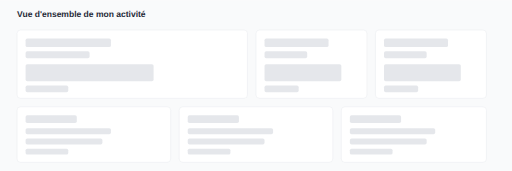
t = 0.00 s
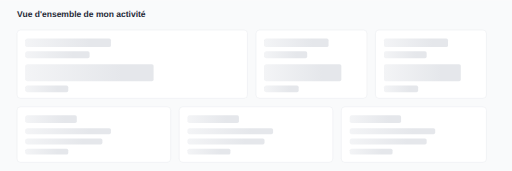
t = 0.50 s
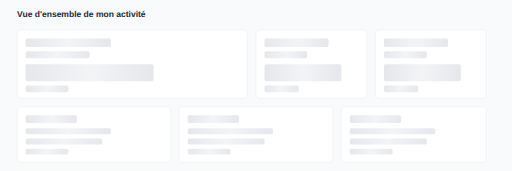
t = 1.00 s
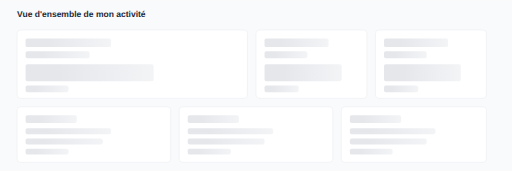
t = 1.50 s

The animated SVG that drew these frames (rendered in a browser with its animation timeline set to each time). Animation: 3 SMIL elements (animate=3); one cycle of 2.00 s, repeats indefinitely.

<svg xmlns="http://www.w3.org/2000/svg" viewBox="0 0 1200 400" width="1200" height="400">
  <defs>
    <style>
      .bg-page { fill: #F9FAFB; }
      .skeleton { fill: #E5E7EB; }
      .skeleton-light { fill: #F3F4F6; }
    </style>
    <!-- Animation for skeleton pulse -->
    <linearGradient id="shimmer" x1="0%" y1="0%" x2="100%" y2="0%">
      <stop offset="0%" style="stop-color:#E5E7EB">
        <animate attributeName="offset" values="-2;1" dur="2s" repeatCount="indefinite"/>
      </stop>
      <stop offset="50%" style="stop-color:#F3F4F6">
        <animate attributeName="offset" values="-1;2" dur="2s" repeatCount="indefinite"/>
      </stop>
      <stop offset="100%" style="stop-color:#E5E7EB">
        <animate attributeName="offset" values="0;3" dur="2s" repeatCount="indefinite"/>
      </stop>
    </linearGradient>
  </defs>
  
  <!-- Background -->
  <rect width="1200" height="400" class="bg-page"/>
  
  <!-- Title: Vue d'ensemble de mon activité -->
  <text x="40" y="40" font-family="Source Sans Pro, sans-serif" font-size="20" fill="#1F2937" font-weight="600">
    Vue d'ensemble de mon activité
  </text>
  
  <!-- Grid of skeleton tiles -->
  <g transform="translate(40, 70)">
    <!-- Row 1 -->
    <!-- Tile 1 - Large -->
    <g transform="translate(0, 0)">
      <rect x="0" y="0" width="540" height="160" rx="8" fill="white" stroke="#E5E7EB"/>
      <rect x="20" y="20" width="200" height="20" rx="4" fill="url(#shimmer)"/>
      <rect x="20" y="50" width="150" height="16" rx="4" fill="url(#shimmer)"/>
      <rect x="20" y="80" width="300" height="40" rx="4" fill="url(#shimmer)"/>
      <rect x="20" y="130" width="100" height="16" rx="4" fill="url(#shimmer)"/>
    </g>
    
    <!-- Tile 2 - Small right -->
    <g transform="translate(560, 0)">
      <rect x="0" y="0" width="260" height="160" rx="8" fill="white" stroke="#E5E7EB"/>
      <rect x="20" y="20" width="150" height="20" rx="4" fill="url(#shimmer)"/>
      <rect x="20" y="50" width="100" height="16" rx="4" fill="url(#shimmer)"/>
      <rect x="20" y="80" width="180" height="40" rx="4" fill="url(#shimmer)"/>
      <rect x="20" y="130" width="80" height="16" rx="4" fill="url(#shimmer)"/>
    </g>
    
    <!-- Tile 3 - Small right -->
    <g transform="translate(840, 0)">
      <rect x="0" y="0" width="260" height="160" rx="8" fill="white" stroke="#E5E7EB"/>
      <rect x="20" y="20" width="150" height="20" rx="4" fill="url(#shimmer)"/>
      <rect x="20" y="50" width="100" height="16" rx="4" fill="url(#shimmer)"/>
      <rect x="20" y="80" width="180" height="40" rx="4" fill="url(#shimmer)"/>
      <rect x="20" y="130" width="80" height="16" rx="4" fill="url(#shimmer)"/>
    </g>
    
    <!-- Row 2 -->
    <!-- Tile 4 -->
    <g transform="translate(0, 180)">
      <rect x="0" y="0" width="360" height="130" rx="8" fill="white" stroke="#E5E7EB"/>
      <rect x="20" y="20" width="120" height="18" rx="4" fill="url(#shimmer)"/>
      <rect x="20" y="50" width="200" height="14" rx="4" fill="url(#shimmer)"/>
      <rect x="20" y="74" width="180" height="14" rx="4" fill="url(#shimmer)"/>
      <rect x="20" y="98" width="100" height="14" rx="4" fill="url(#shimmer)"/>
    </g>
    
    <!-- Tile 5 -->
    <g transform="translate(380, 180)">
      <rect x="0" y="0" width="360" height="130" rx="8" fill="white" stroke="#E5E7EB"/>
      <rect x="20" y="20" width="120" height="18" rx="4" fill="url(#shimmer)"/>
      <rect x="20" y="50" width="200" height="14" rx="4" fill="url(#shimmer)"/>
      <rect x="20" y="74" width="180" height="14" rx="4" fill="url(#shimmer)"/>
      <rect x="20" y="98" width="100" height="14" rx="4" fill="url(#shimmer)"/>
    </g>
    
    <!-- Tile 6 -->
    <g transform="translate(760, 180)">
      <rect x="0" y="0" width="340" height="130" rx="8" fill="white" stroke="#E5E7EB"/>
      <rect x="20" y="20" width="120" height="18" rx="4" fill="url(#shimmer)"/>
      <rect x="20" y="50" width="200" height="14" rx="4" fill="url(#shimmer)"/>
      <rect x="20" y="74" width="180" height="14" rx="4" fill="url(#shimmer)"/>
      <rect x="20" y="98" width="100" height="14" rx="4" fill="url(#shimmer)"/>
    </g>
  </g>
</svg>
